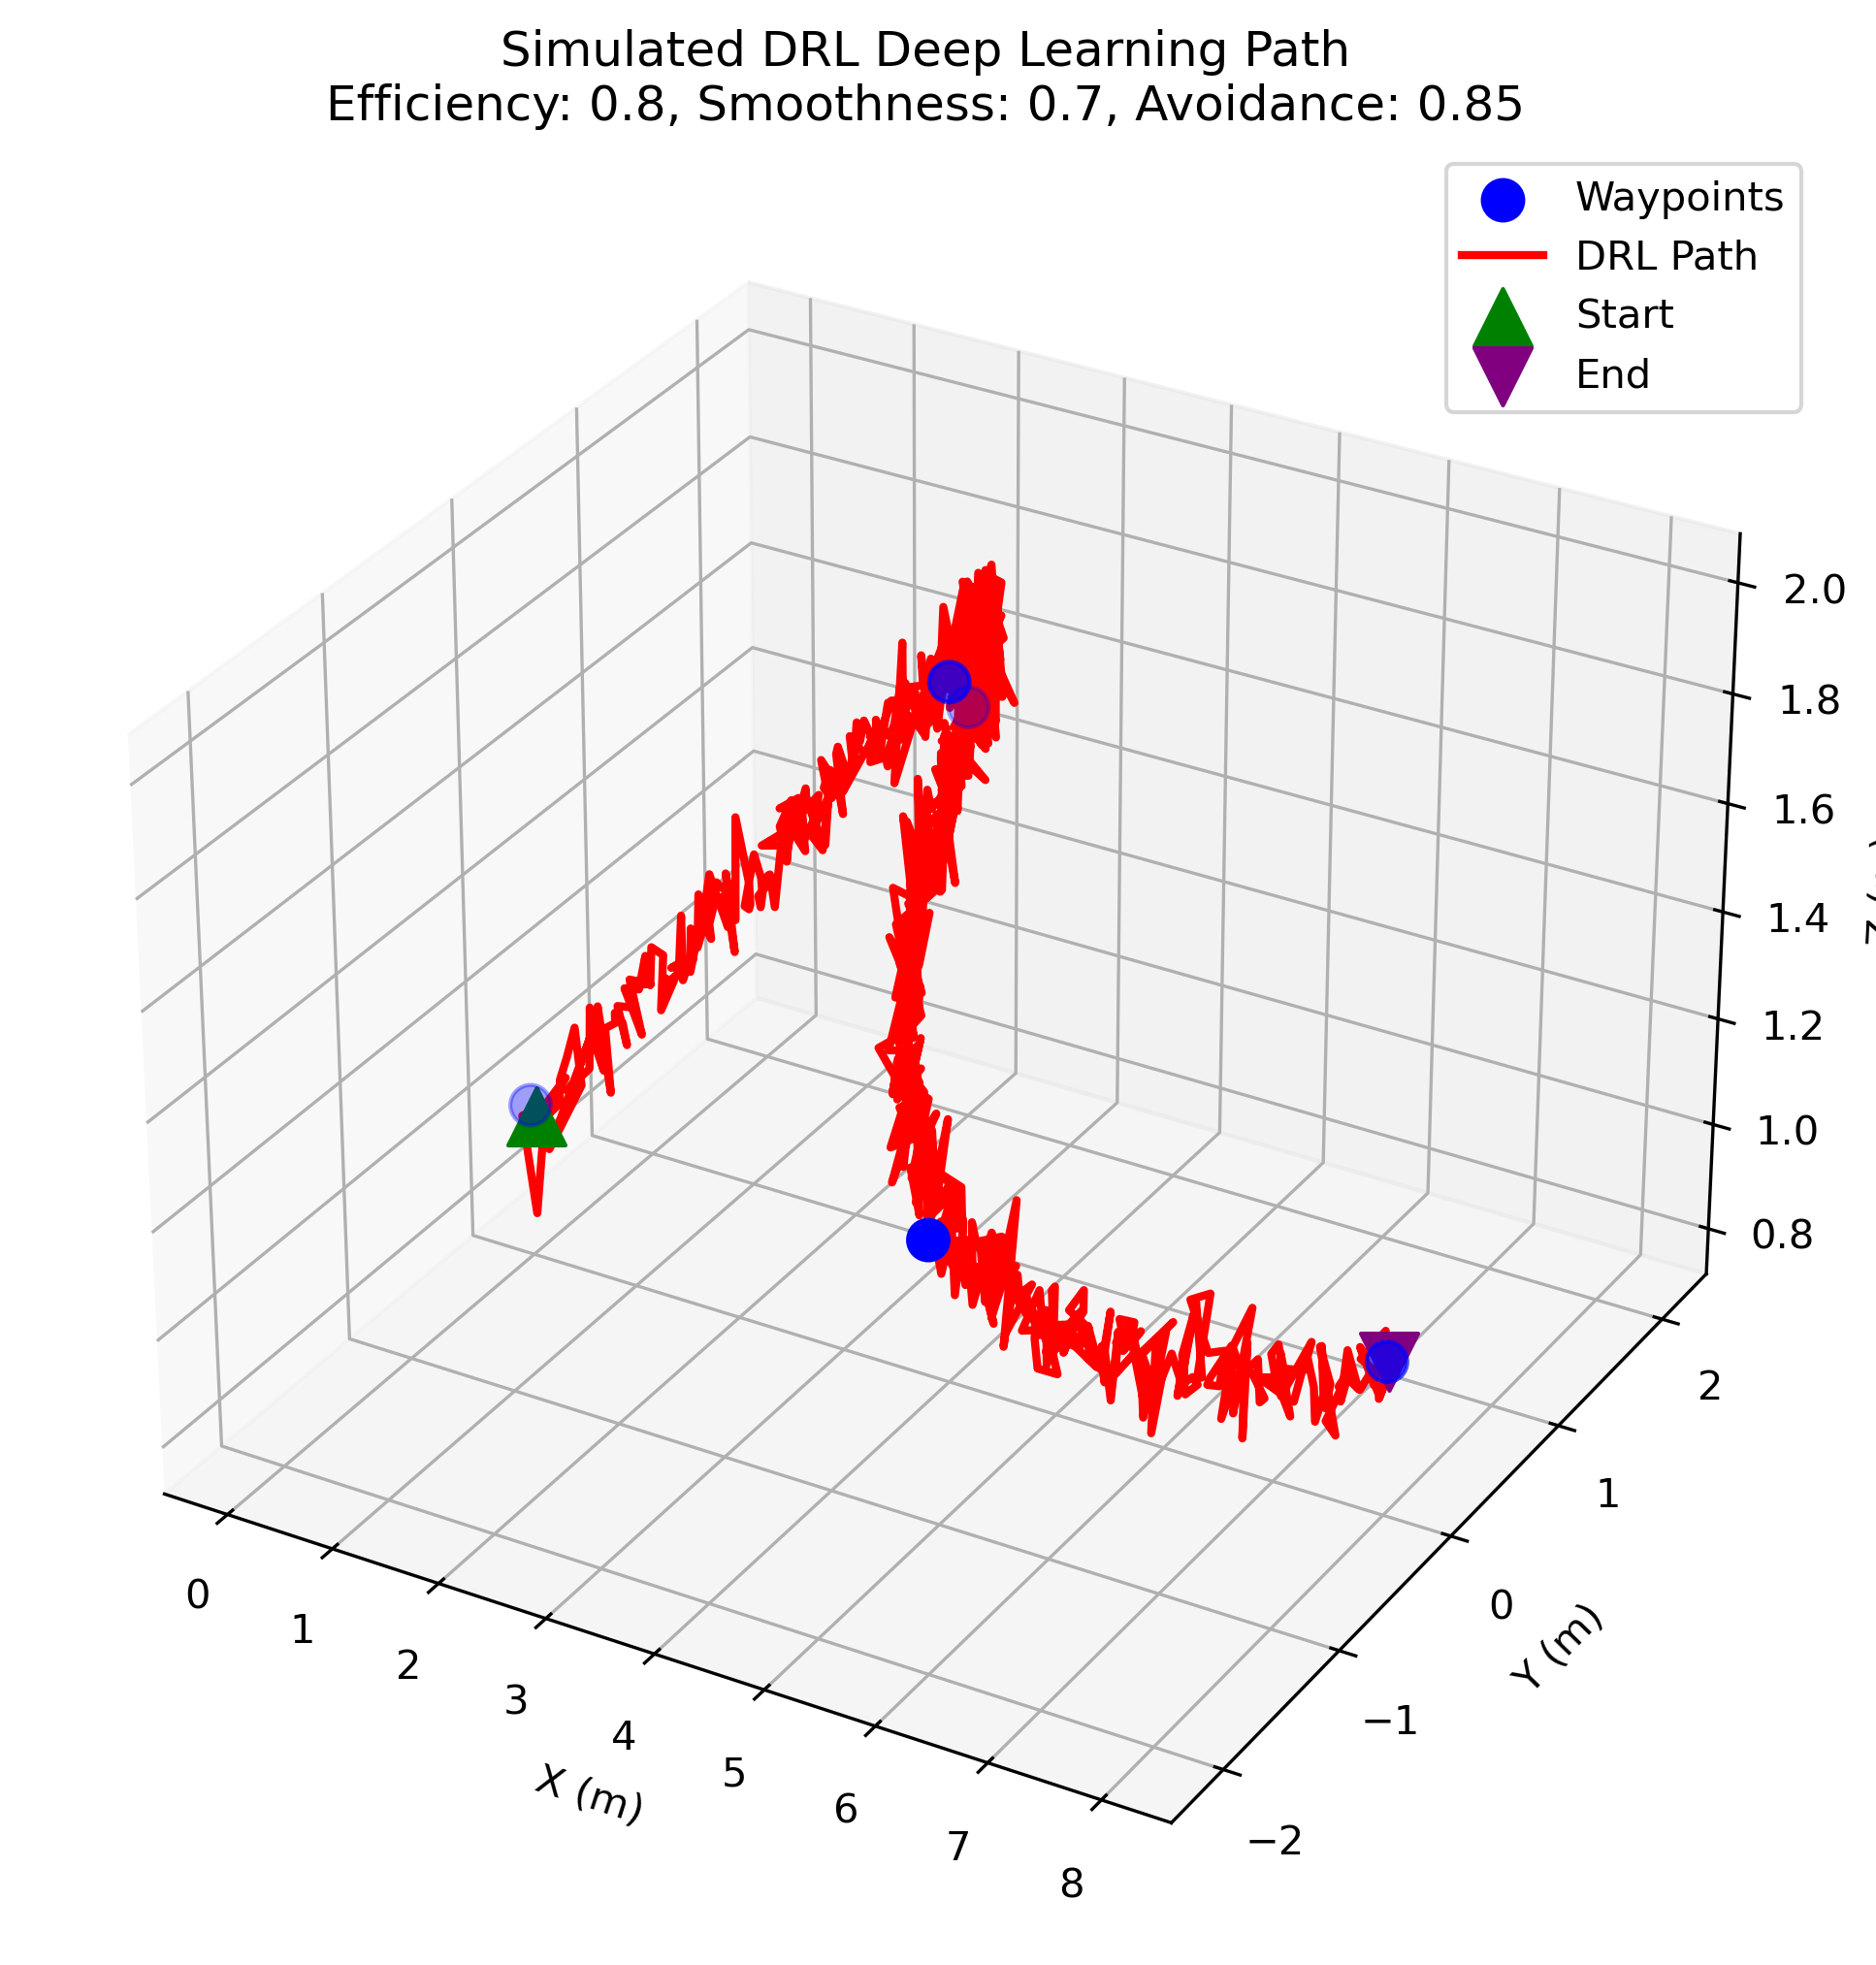

The file beside this chart, header and first rows:
time, x, y, z, velocity_x, velocity_y, velocity_z, speed, roll, pitch, yaw, state, target_waypoint, obstacle_avoiding
0.0, -0.004128, 0.04657, 0.9693, 0.0, 0.0, 0.0, 0.0, 0.0, 0.0, 0.0, NAVIGATE, -1, 0
0.07403, 0.06452, 0.06659, 0.9885, 0.9273, 0.2703, 0.2589, 1, 0.0, 0.0, 0.0, NAVIGATE, -1, 0
0.2813, 0.06395, -0.01975, 0.8001, -0.002724, -0.4166, -0.9091, 1.0, 0.0, 0.0, 0.0, NAVIGATE, -1, 0
0.4899, -0.01393, -0.05737, 0.99, -0.3733, -0.1803, 0.91, 1.0, 0.0, 0.0, 0.0, NAVIGATE, -1, 0
0.7049, 0.04509, 0.1492, 0.9806, 0.2745, 0.9606, -0.04336, 1.0, 0.0, 0.0, 0.0, NAVIGATE, -1, 0
0.7732, 0.01409, 0.08837, 0.9789, -0.4539, -0.8907, -0.02538, 1, 0.0, 0.0, 0.0, NAVIGATE, -1, 0
0.943, 0.1599, 0.1575, 1.032, 0.859, 0.4074, 0.3102, 1, 0.0, 0.0, 0.0, NAVIGATE, -1, 0
1.058, 0.05094, 0.1625, 0.9947, -0.9463, 0.04365, -0.3203, 1, 0.0, 0.0, 0.0, NAVIGATE, -1, 0
1.141, -0.01947, 0.1652, 0.9506, -0.8472, 0.03221, -0.5303, 1, 0.0, 0.0, 0.0, NAVIGATE, -1, 0
1.257, 0.09317, 0.1595, 0.9783, 0.97, -0.04898, 0.2381, 1, 0.0, 0.0, 0.0, NAVIGATE, -1, 0
1.302, 0.08388, 0.173, 1.02, -0.2074, 0.3016, 0.9306, 1, 0.0, 0.0, 0.0, NAVIGATE, -1, 0
1.378, 0.1447, 0.1827, 1.064, 0.8009, 0.1279, 0.585, 1, 0.0, 0.0, 0.0, NAVIGATE, -1, 0
1.469, 0.1313, 0.2629, 1.105, -0.1475, 0.8808, 0.4499, 1, 0.0, 0.0, 0.0, NAVIGATE, -1, 0
1.589, 0.1824, 0.2669, 0.9974, 0.4279, 0.03313, -0.9032, 1, 0.0, 0.0, 0.0, NAVIGATE, -1, 0
1.821, 0.05324, 0.09997, 0.8995, -0.5551, -0.7173, -0.4211, 1.0, 0.0, 0.0, 0.0, NAVIGATE, -1, 0
2.152, 0.164, 0.3604, 1.07, 0.3353, 0.7883, 0.5159, 1, 0.0, 0.0, 0.0, NAVIGATE, -1, 0
2.297, 0.05517, 0.3082, 0.9884, -0.7473, -0.3583, -0.5596, 1, 0.0, 0.0, 0.0, NAVIGATE, -1, 0
2.345, 0.03998, 0.2641, 0.9801, -0.3208, -0.9307, -0.1755, 1, 0.0, 0.0, 0.0, NAVIGATE, -1, 0
2.493, 0.141, 0.3686, 1.008, 0.6829, 0.7065, 0.1859, 1, 0.0, 0.0, 0.0, NAVIGATE, -1, 0
2.607, 0.133, 0.3886, 1.12, -0.06991, 0.1749, 0.9821, 1, 0.0, 0.0, 0.0, NAVIGATE, -1, 0
2.656, 0.1214, 0.3982, 1.073, -0.2368, 0.1951, -0.9518, 1, 0.0, 0.0, 0.0, NAVIGATE, -1, 0
2.786, 0.14, 0.4873, 0.9809, 0.1434, 0.6868, -0.7125, 1, 0.0, 0.0, 0.0, NAVIGATE, -1, 0
2.866, 0.1258, 0.4369, 1.041, -0.1766, -0.6294, 0.7568, 1, 0.0, 0.0, 0.0, NAVIGATE, -1, 0
2.951, 0.09221, 0.487, 1.101, -0.3954, 0.5886, 0.7052, 1, 0.0, 0.0, 0.0, NAVIGATE, -1, 0
3.157, 0.2289, 0.4666, 0.9478, 0.6614, -0.0989, -0.7435, 1, 0.0, 0.0, 0.0, NAVIGATE, -1, 0
3.287, 0.1817, 0.4699, 1.068, -0.3658, 0.02591, 0.9303, 1, 0.0, 0.0, 0.0, NAVIGATE, -1, 0
3.363, 0.1902, 0.5461, 1.064, 0.1109, 0.9925, -0.05122, 1, 0.0, 0.0, 0.0, NAVIGATE, -1, 0
3.402, 0.2131, 0.5263, 1.089, 0.5857, -0.5049, 0.6341, 1, 0.0, 0.0, 0.0, NAVIGATE, -1, 0
3.456, 0.2449, 0.5624, 1.064, 0.589, 0.6696, -0.4525, 1, 0.0, 0.0, 0.0, NAVIGATE, -1, 0
3.515, 0.2444, 0.5951, 1.016, -0.007052, 0.5575, -0.8301, 1, 0.0, 0.0, 0.0, NAVIGATE, -1, 0
3.633, 0.25, 0.5181, 1.105, 0.04736, -0.6508, 0.7578, 1, 0.0, 0.0, 0.0, NAVIGATE, -1, 0
3.751, 0.2691, 0.6325, 1.082, 0.1612, 0.967, -0.1974, 1, 0.0, 0.0, 0.0, NAVIGATE, -1, 0
3.836, 0.1913, 0.6279, 1.115, -0.918, -0.05439, 0.3929, 1, 0.0, 0.0, 0.0, NAVIGATE, -1, 0
4.001, 0.3327, 0.6454, 1.031, 0.8552, 0.1061, -0.5074, 1, 0.0, 0.0, 0.0, NAVIGATE, -1, 0
4.135, 0.2888, 0.5893, 1.145, -0.3283, -0.4191, 0.8465, 1, 0.0, 0.0, 0.0, NAVIGATE, -1, 0
4.288, 0.3263, 0.7339, 1.112, 0.2453, 0.945, -0.2161, 1, 0.0, 0.0, 0.0, NAVIGATE, -1, 0
4.442, 0.2975, 0.5851, 1.135, -0.1879, -0.9702, 0.1527, 1, 0.0, 0.0, 0.0, NAVIGATE, -1, 0
4.592, 0.2295, 0.7149, 1.099, -0.4508, 0.86, -0.239, 1, 0.0, 0.0, 0.0, NAVIGATE, -1, 0
4.666, 0.2564, 0.7502, 1.158, 0.3649, 0.4777, 0.7992, 1, 0.0, 0.0, 0.0, NAVIGATE, -1, 0
4.711, 0.2853, 0.7183, 1.144, 0.6389, -0.7061, -0.3052, 1, 0.0, 0.0, 0.0, NAVIGATE, -1, 0
4.763, 0.319, 0.734, 1.109, 0.6545, 0.3038, -0.6923, 1, 0.0, 0.0, 0.0, NAVIGATE, -1, 0
4.85, 0.355, 0.7185, 1.186, 0.4151, -0.1784, 0.8921, 1, 0.0, 0.0, 0.0, NAVIGATE, -1, 0
4.927, 0.4081, 0.7704, 1.164, 0.687, 0.6708, -0.2795, 1, 0.0, 0.0, 0.0, NAVIGATE, -1, 0
5.086, 0.3183, 0.8213, 1.044, -0.567, 0.321, -0.7586, 1, 0.0, 0.0, 0.0, NAVIGATE, -1, 0
5.228, 0.4408, 0.8462, 1.112, 0.8598, 0.1749, 0.4797, 1, 0.0, 0.0, 0.0, NAVIGATE, -1, 0
5.368, 0.3044, 0.8577, 1.085, -0.9774, 0.08211, -0.1947, 1, 0.0, 0.0, 0.0, NAVIGATE, -1, 0
5.419, 0.337, 0.8259, 1.109, 0.6368, -0.6196, 0.459, 1, 0.0, 0.0, 0.0, NAVIGATE, -1, 0
5.48, 0.3967, 0.8345, 1.102, 0.9837, 0.1405, -0.112, 1, 0.0, 0.0, 0.0, NAVIGATE, -1, 0
5.603, 0.4548, 0.9416, 1.119, 0.472, 0.8705, 0.1393, 1, 0.0, 0.0, 0.0, NAVIGATE, -1, 0
5.674, 0.4376, 0.8729, 1.114, -0.2422, -0.9672, -0.0767, 1, 0.0, 0.0, 0.0, NAVIGATE, -1, 0
5.788, 0.4079, 0.9251, 1.211, -0.26, 0.457, 0.8506, 1, 0.0, 0.0, 0.0, NAVIGATE, -1, 0
5.914, 0.4031, 0.9364, 1.085, -0.03814, 0.08964, -0.9952, 1, 0.0, 0.0, 0.0, NAVIGATE, -1, 0
5.992, 0.4012, 1.007, 1.118, -0.02442, 0.909, 0.4162, 1, 0.0, 0.0, 0.0, NAVIGATE, -1, 0
6.134, 0.3694, 0.8693, 1.119, -0.2243, -0.9744, 0.01242, 1, 0.0, 0.0, 0.0, NAVIGATE, -1, 0
6.278, 0.43, 0.9997, 1.113, 0.4209, 0.9061, -0.04293, 1, 0.0, 0.0, 0.0, NAVIGATE, -1, 0
6.345, 0.4333, 0.9823, 1.177, 0.0503, -0.2615, 0.9639, 1, 0.0, 0.0, 0.0, NAVIGATE, -1, 0
6.445, 0.3957, 1.006, 1.088, -0.3764, 0.2329, -0.8967, 1, 0.0, 0.0, 0.0, NAVIGATE, -1, 0
6.589, 0.4857, 1.031, 1.197, 0.6241, 0.1776, 0.7609, 1, 0.0, 0.0, 0.0, NAVIGATE, -1, 0
6.688, 0.4024, 1.078, 1.223, -0.8422, 0.4728, 0.2591, 1, 0.0, 0.0, 0.0, NAVIGATE, -1, 0
6.789, 0.421, 1.047, 1.128, 0.1828, -0.302, -0.9356, 1, 0.0, 0.0, 0.0, NAVIGATE, -1, 0
... 940 more rows
